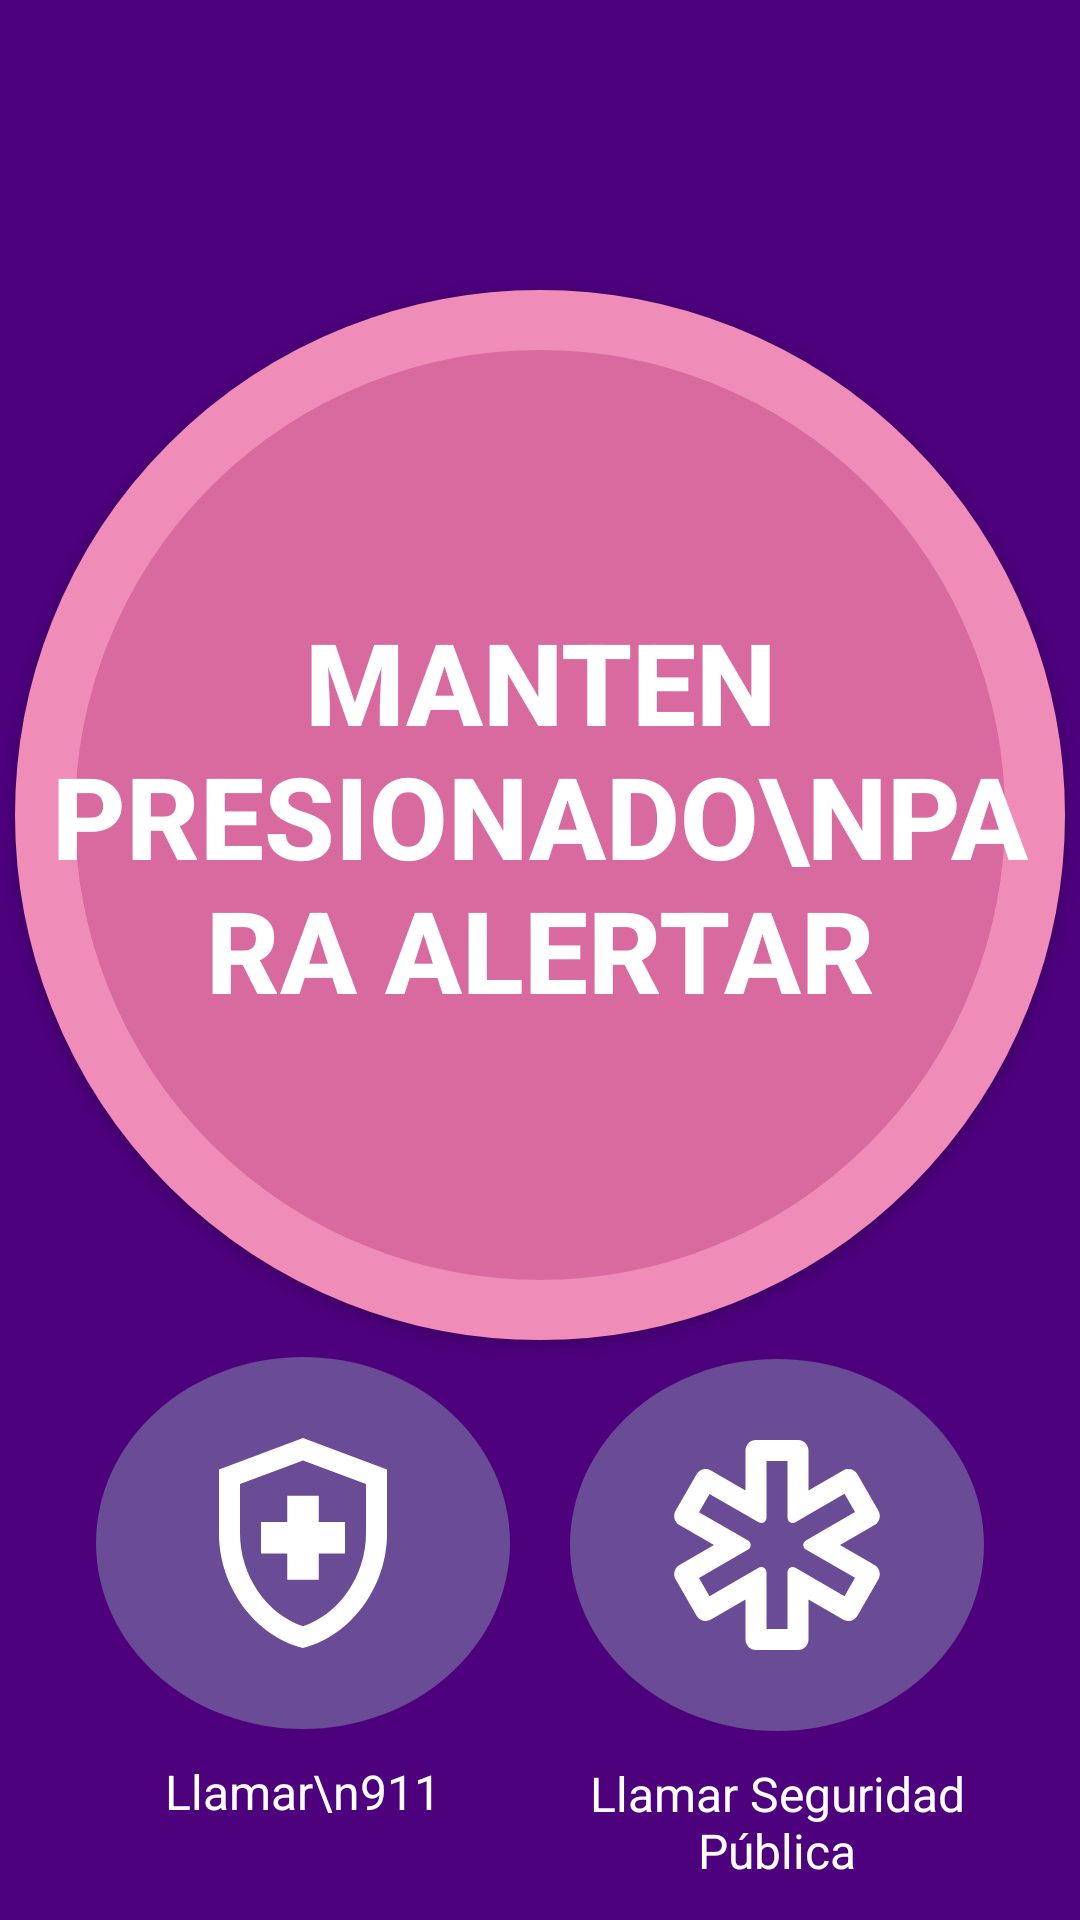

This screen was rendered from an Android layout file. Write that file and the resources it references.
<!-- AndroidManifest.xml: application theme Theme.DivaSegura -->
<!-- res/layout/fragment_main_screen.xml -->
<?xml version="1.0" encoding="utf-8"?>
<androidx.constraintlayout.widget.ConstraintLayout xmlns:android="http://schemas.android.com/apk/res/android"
    xmlns:app="http://schemas.android.com/apk/res-auto"
    xmlns:tools="http://schemas.android.com/tools"
    android:layout_width="match_parent"
    android:layout_height="match_parent"
    android:background="#4D017D"
    tools:context=".fragments.MainScreenFragment">

    <androidx.appcompat.widget.AppCompatButton
        android:id="@+id/btnAlert"
        android:layout_width="350dp"
        android:layout_height="350dp"
        android:background="@drawable/main_circle_button"
        android:text="MANTEN PRESIONADO\nPARA ALERTAR"
        android:textColor="@color/white"
        android:textSize="38sp"
        android:textStyle="bold"
        app:layout_constraintBottom_toBottomOf="parent"
        app:layout_constraintEnd_toEndOf="parent"
        app:layout_constraintStart_toStartOf="parent"
        app:layout_constraintTop_toTopOf="parent"
        app:layout_constraintVertical_bias="0.333" />

    <LinearLayout
        android:layout_width="wrap_content"
        android:layout_height="wrap_content"
        android:layout_marginTop="32dp"
        android:layout_marginBottom="32dp"
        android:gravity="center"
        android:orientation="horizontal"
        app:layout_constraintBottom_toBottomOf="parent"
        app:layout_constraintEnd_toEndOf="parent"
        app:layout_constraintStart_toStartOf="parent"
        app:layout_constraintTop_toBottomOf="@+id/btnAlert">

        <LinearLayout
            android:layout_width="158dp"
            android:layout_height="194sp"
            android:layout_weight="1"
            android:gravity="center"
            android:orientation="vertical">

            <ImageButton
                android:id="@+id/btnCall"
                android:layout_width="match_parent"
                android:layout_height="124dp"
                android:layout_margin="10sp"
                android:background="@drawable/circle_button"
                android:contentDescription="Llamada"
                android:padding="20dp"
                android:scaleType="fitCenter"
                android:src="@drawable/ic_police" />

            <TextView
                android:layout_width="wrap_content"
                android:layout_height="58dp"
                android:text="Llamar\n911"
                android:textAlignment="center"
                android:textColor="@color/white"
                android:textSize="16sp" />
        </LinearLayout>

        <LinearLayout
            android:layout_width="158dp"
            android:layout_height="194sp"
            android:layout_weight="1"
            android:gravity="center"
            android:orientation="vertical">

            <ImageButton
                android:id="@+id/btnSeguridadPublica"
                android:layout_width="match_parent"
                android:layout_height="124dp"
                android:layout_margin="10sp"
                android:background="@drawable/circle_button"
                android:contentDescription="Localizacion"
                android:padding="20dp"
                android:scaleType="fitCenter"
                android:src="@drawable/ic_emergency" />

            <TextView
                android:layout_width="wrap_content"
                android:layout_height="57dp"
                android:text="Llamar Seguridad Pública"
                android:textAlignment="center"
                android:textColor="@color/white"
                android:textSize="16sp" />
        </LinearLayout>
    </LinearLayout>
</androidx.constraintlayout.widget.ConstraintLayout>
<!-- resources referenced by this layout -->
<resources>
  <color name="white">#FFFFFFFF</color>
  <!-- drawable circle_button (drawable) -->
  <?xml version="1.0" encoding="utf-8"?>
  <shape xmlns:android="http://schemas.android.com/apk/res/android"
      android:shape="oval">
      <solid android:color="#6a4b95" />
  </shape>
  <!-- drawable ic_emergency (drawable) -->
  <vector xmlns:android="http://schemas.android.com/apk/res/android" android:height="24dp" android:tint="#FFFFFF" android:viewportHeight="24" android:viewportWidth="24" android:width="24dp">
        
      <path android:fillColor="@android:color/white" android:pathData="M21.29,13.9L18,12l3.29,-1.9c0.48,-0.28 0.64,-0.89 0.37,-1.37l-2,-3.46c-0.28,-0.48 -0.89,-0.64 -1.37,-0.37L15,6.8V3c0,-0.55 -0.45,-1 -1,-1h-4C9.45,2 9,2.45 9,3v3.8L5.71,4.9C5.23,4.63 4.62,4.79 4.34,5.27l-2,3.46C2.06,9.21 2.23,9.82 2.71,10.1L6,12l-3.29,1.9c-0.48,0.28 -0.64,0.89 -0.37,1.37l2,3.46c0.28,0.48 0.89,0.64 1.37,0.37L9,17.2V21c0,0.55 0.45,1 1,1h4c0.55,0 1,-0.45 1,-1v-3.8l3.29,1.9c0.48,0.28 1.09,0.11 1.37,-0.37l2,-3.46C21.94,14.79 21.77,14.18 21.29,13.9zM18.43,16.87l-4.68,-2.7C13.42,13.97 13,14.21 13,14.6V20h-2v-5.4c0,-0.38 -0.42,-0.63 -0.75,-0.43l-4.68,2.7l-1,-1.73l4.68,-2.7c0.33,-0.19 0.33,-0.67 0,-0.87l-4.68,-2.7l1,-1.73l4.68,2.7C10.58,10.03 11,9.79 11,9.4V4h2v5.4c0,0.38 0.42,0.63 0.75,0.43l4.68,-2.7l1,1.73l-4.68,2.7c-0.33,0.19 -0.33,0.67 0,0.87l4.68,2.7L18.43,16.87z"/>
      
  </vector>
  <!-- drawable ic_police (drawable) -->
  <vector xmlns:android="http://schemas.android.com/apk/res/android" android:height="24dp" android:tint="#FFFFFF" android:viewportHeight="24" android:viewportWidth="24" android:width="24dp">
        
      <path android:fillColor="@android:color/white" android:pathData="M10.5,13H8v-3h2.5V7.5h3V10H16v3h-2.5v2.5h-3V13zM12,2L4,5v6.09c0,5.05 3.41,9.76 8,10.91c4.59,-1.15 8,-5.86 8,-10.91V5L12,2zM18,11.09c0,4 -2.55,7.7 -6,8.83c-3.45,-1.13 -6,-4.82 -6,-8.83v-4.7l6,-2.25l6,2.25V11.09z"/>
      
  </vector>
  <!-- drawable main_circle_button (drawable) -->
  <?xml version="1.0" encoding="utf-8"?>
  <shape xmlns:android="http://schemas.android.com/apk/res/android"
      android:shape="oval">
      <solid android:color="#d86aa0" />
      <stroke
          android:width="20dp"
          android:color="#ef8cb8" />
  </shape>
  <style name="Theme.DivaSegura" parent="Base.Theme.DivaSegura" />
  <style name="Base.Theme.DivaSegura" parent="Theme.Material3.DayNight.NoActionBar">
          
          
      </style>
</resources>
